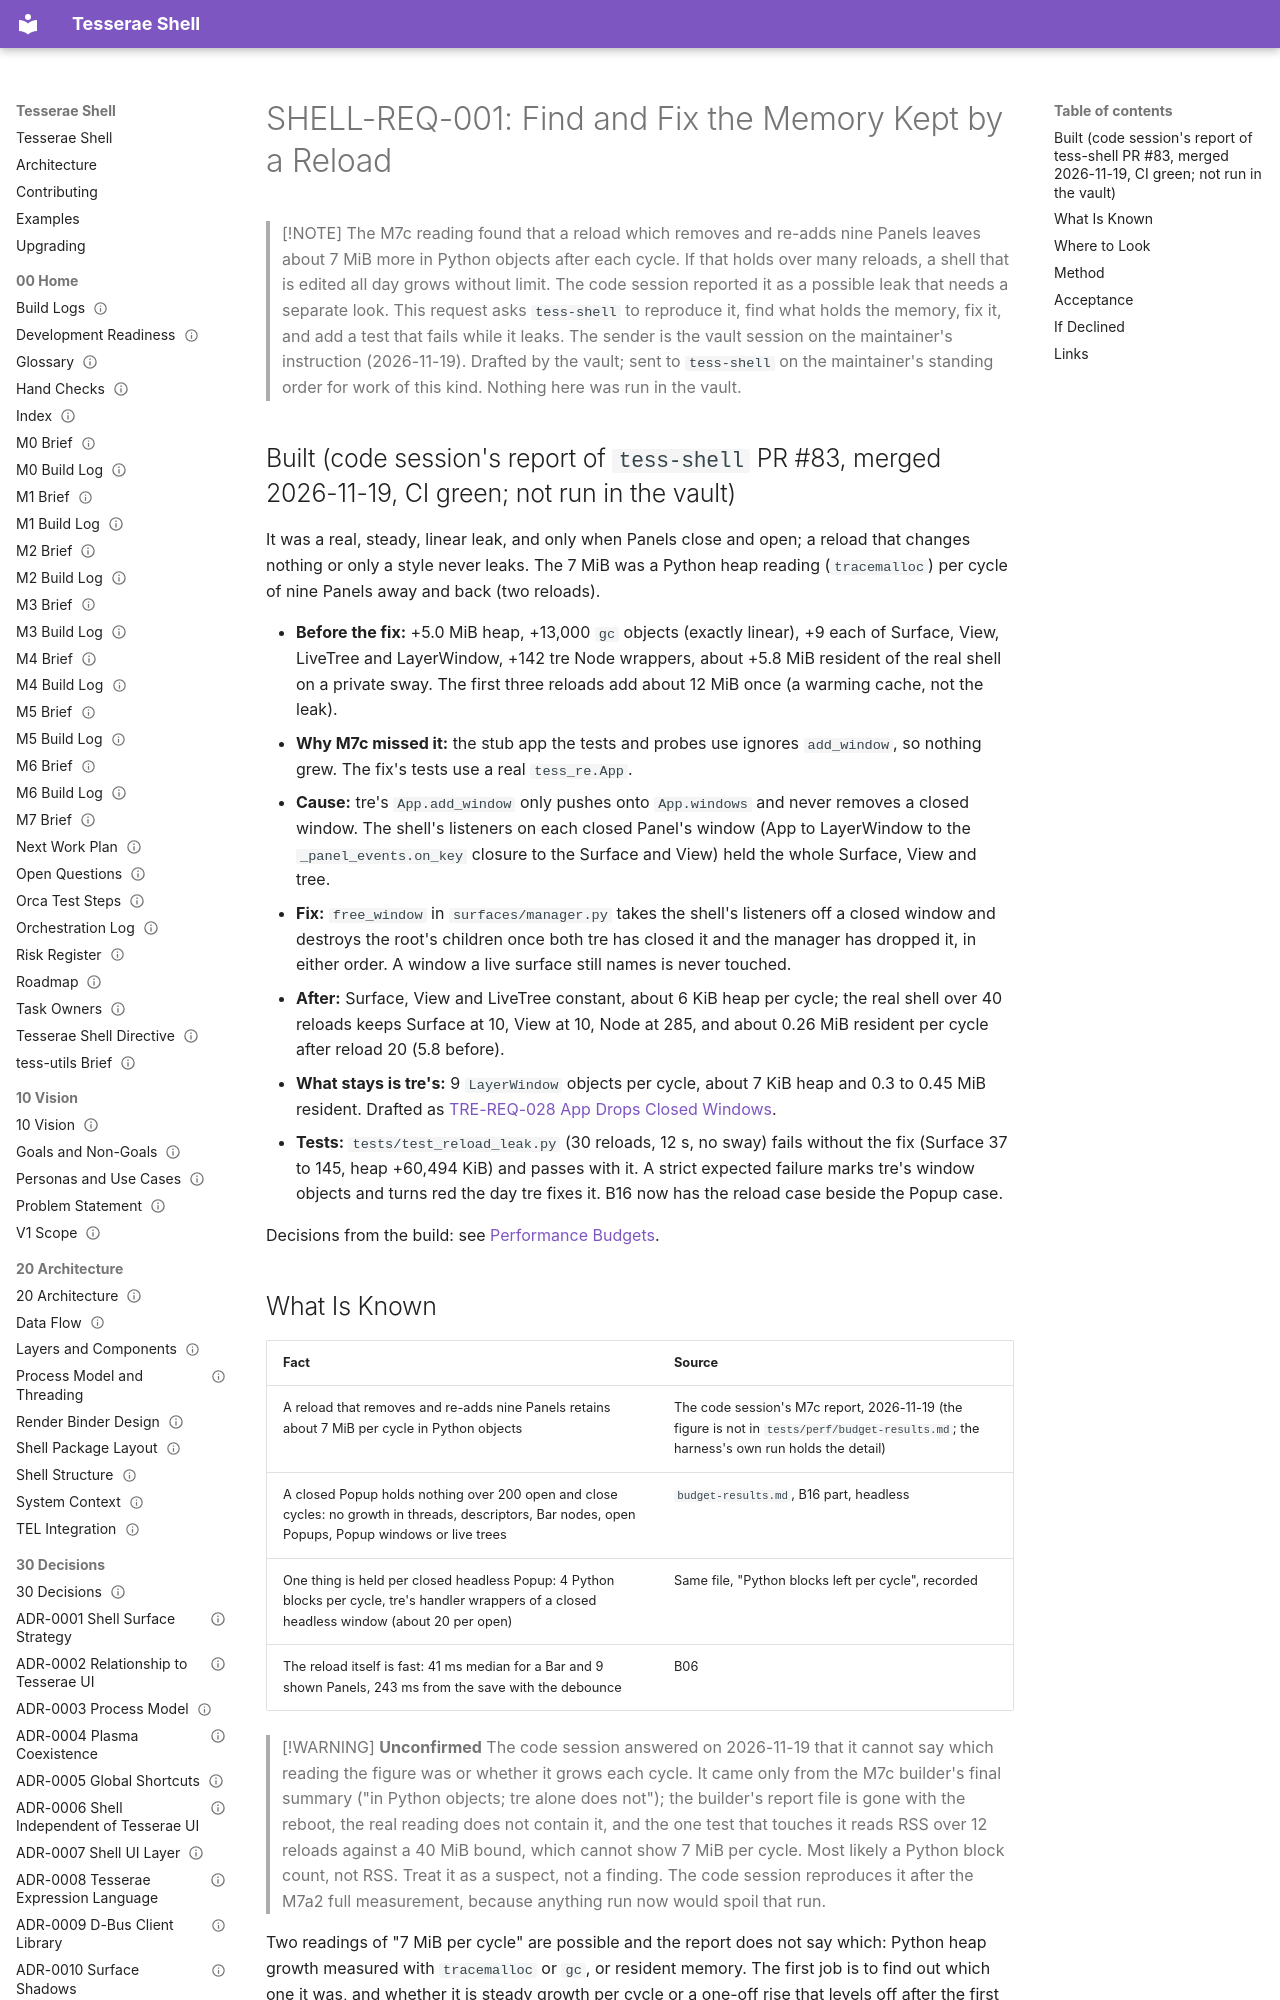

repository: mindderivative/tess-shell · page: 80 Requests/SHELL-REQ-001 Reload Memory Retention/index.html · generator: mkdocs

---
title: SHELL-REQ-001 Reload Memory Retention
aliases: [SHELL-REQ-001, reload leak, 7 MiB per reload]
type: engine-request
status: accepted
owner: phil
created: 2026-11-19
updated: 2026-11-19
tags: [engine-request, quality/performance, bug]
---

# SHELL-REQ-001: Find and Fix the Memory Kept by a Reload

> [!NOTE]
> The M7c reading found that a reload which removes and re-adds nine Panels leaves about 7 MiB more in Python objects after each cycle. If that holds over many reloads, a shell that is edited all day grows without limit. The code session reported it as a possible leak that needs a separate look. This request asks `tess-shell` to reproduce it, find what holds the memory, fix it, and add a test that fails while it leaks. The sender is the vault session on the maintainer's instruction (2026-11-19). Drafted by the vault; sent to `tess-shell` on the maintainer's standing order for work of this kind. Nothing here was run in the vault.
